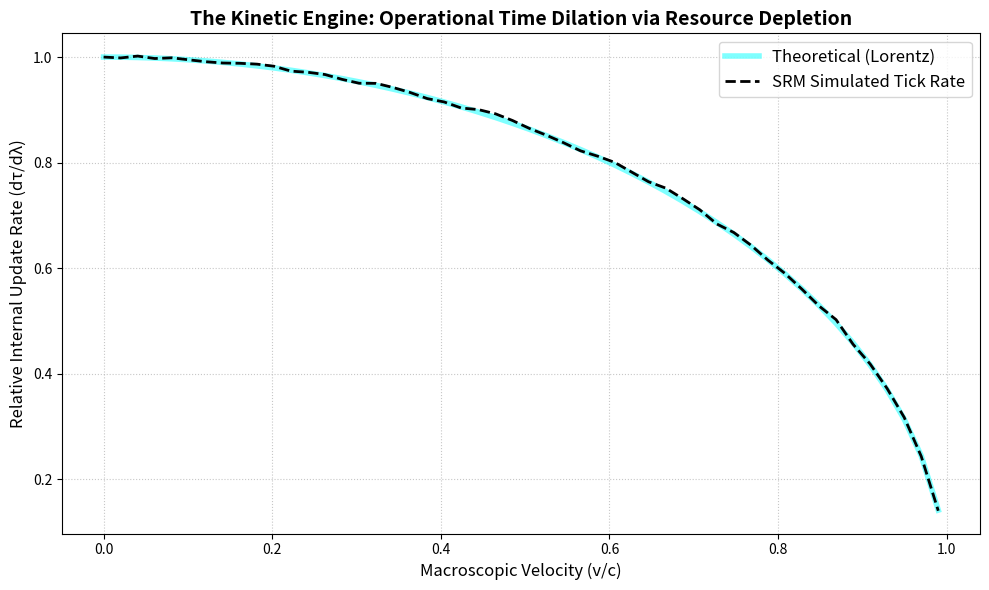

Recreate this plot in Python.
import numpy as np
import matplotlib.pyplot as plt

def simulate_kinetic_engine(N=2000, steps=500):
    print("Initializing SRM Kinetic Engine...")
    print(f"Simulating continuous boundary interactions for {N} localized nodes...")

    # Universal Limits and Parameters
    c = 1.0
    v_macro_steps = np.linspace(0, 0.99 * c, 50)
    box_size = 10.0
    dt = 0.1

    simulated_clock_rates = []

    # Run the simulation across increasing macroscopic velocities
    for v_macro in v_macro_steps:
        # The Throttling Mechanism:
        # Energy budget is fixed. Macroscopic velocity drains internal thermal capacity.
        v_thermal = np.sqrt(c**2 - v_macro**2)

        # Initialize random continuous positions within the observable macro-state (box)
        positions = np.random.uniform(0, box_size, (N, 2))

        # Initialize internal velocity vectors distributed uniformly in all directions
        angles = np.random.uniform(0, 2 * np.pi, N)
        velocities = np.column_stack((np.cos(angles), np.sin(angles))) * v_thermal

        total_state_transitions = 0

        # Execute the internal clock engine for a fixed external duration
        for _ in range(steps):
            # Advance the deterministic continuous positions
            positions += velocities * dt

            # The Sieve: Detect boundary collisions (macro-state updates)
            hit_x = (positions[:, 0] <= 0) | (positions[:, 0] >= box_size)
            hit_y = (positions[:, 1] <= 0) | (positions[:, 1] >= box_size)

            # Count the total number of emergent "ticks"
            total_state_transitions += np.sum(hit_x) + np.sum(hit_y)

            # Apply elastic reflections to keep the system bounded
            velocities[hit_x, 0] *= -1
            velocities[hit_y, 1] *= -1

            # Correct positions to prevent algorithmic escape
            positions[:, 0] = np.clip(positions[:, 0], 0, box_size)
            positions[:, 1] = np.clip(positions[:, 1], 0, box_size)

        simulated_clock_rates.append(total_state_transitions)

    print("Rendering mechanical output...")

    # Normalize the observed ticks against the rest-frame baseline (v=0)
    simulated_clock_rates = np.array(simulated_clock_rates)
    relative_clock_rates = simulated_clock_rates / simulated_clock_rates[0]

    # The Theoretical Benchmark
    theoretical_curve = np.sqrt(1 - (v_macro_steps / c)**2)

    # Render the Data
    plt.figure(figsize=(10, 6))
    plt.plot(v_macro_steps, theoretical_curve, color='cyan', linewidth=4, alpha=0.5, label='Theoretical (Lorentz)')
    plt.plot(v_macro_steps, relative_clock_rates, color='black', linestyle='dashed', linewidth=2, label='SRM Simulated Tick Rate')

    plt.title("The Kinetic Engine: Operational Time Dilation via Resource Depletion", fontsize=14, fontweight='bold')
    plt.xlabel("Macroscopic Velocity (v/c)", fontsize=12)
    plt.ylabel("Relative Internal Update Rate (dτ/dλ)", fontsize=12)
    plt.grid(True, linestyle=':', alpha=0.7)
    plt.legend(loc='upper right', fontsize=12)

    plt.tight_layout()
    plt.savefig('srm_kinetic_output.png', dpi=300)
    print("Simulation complete. Output saved as 'srm_kinetic_output.png'.")
    plt.show()

if __name__ == "__main__":
    simulate_kinetic_engine()
